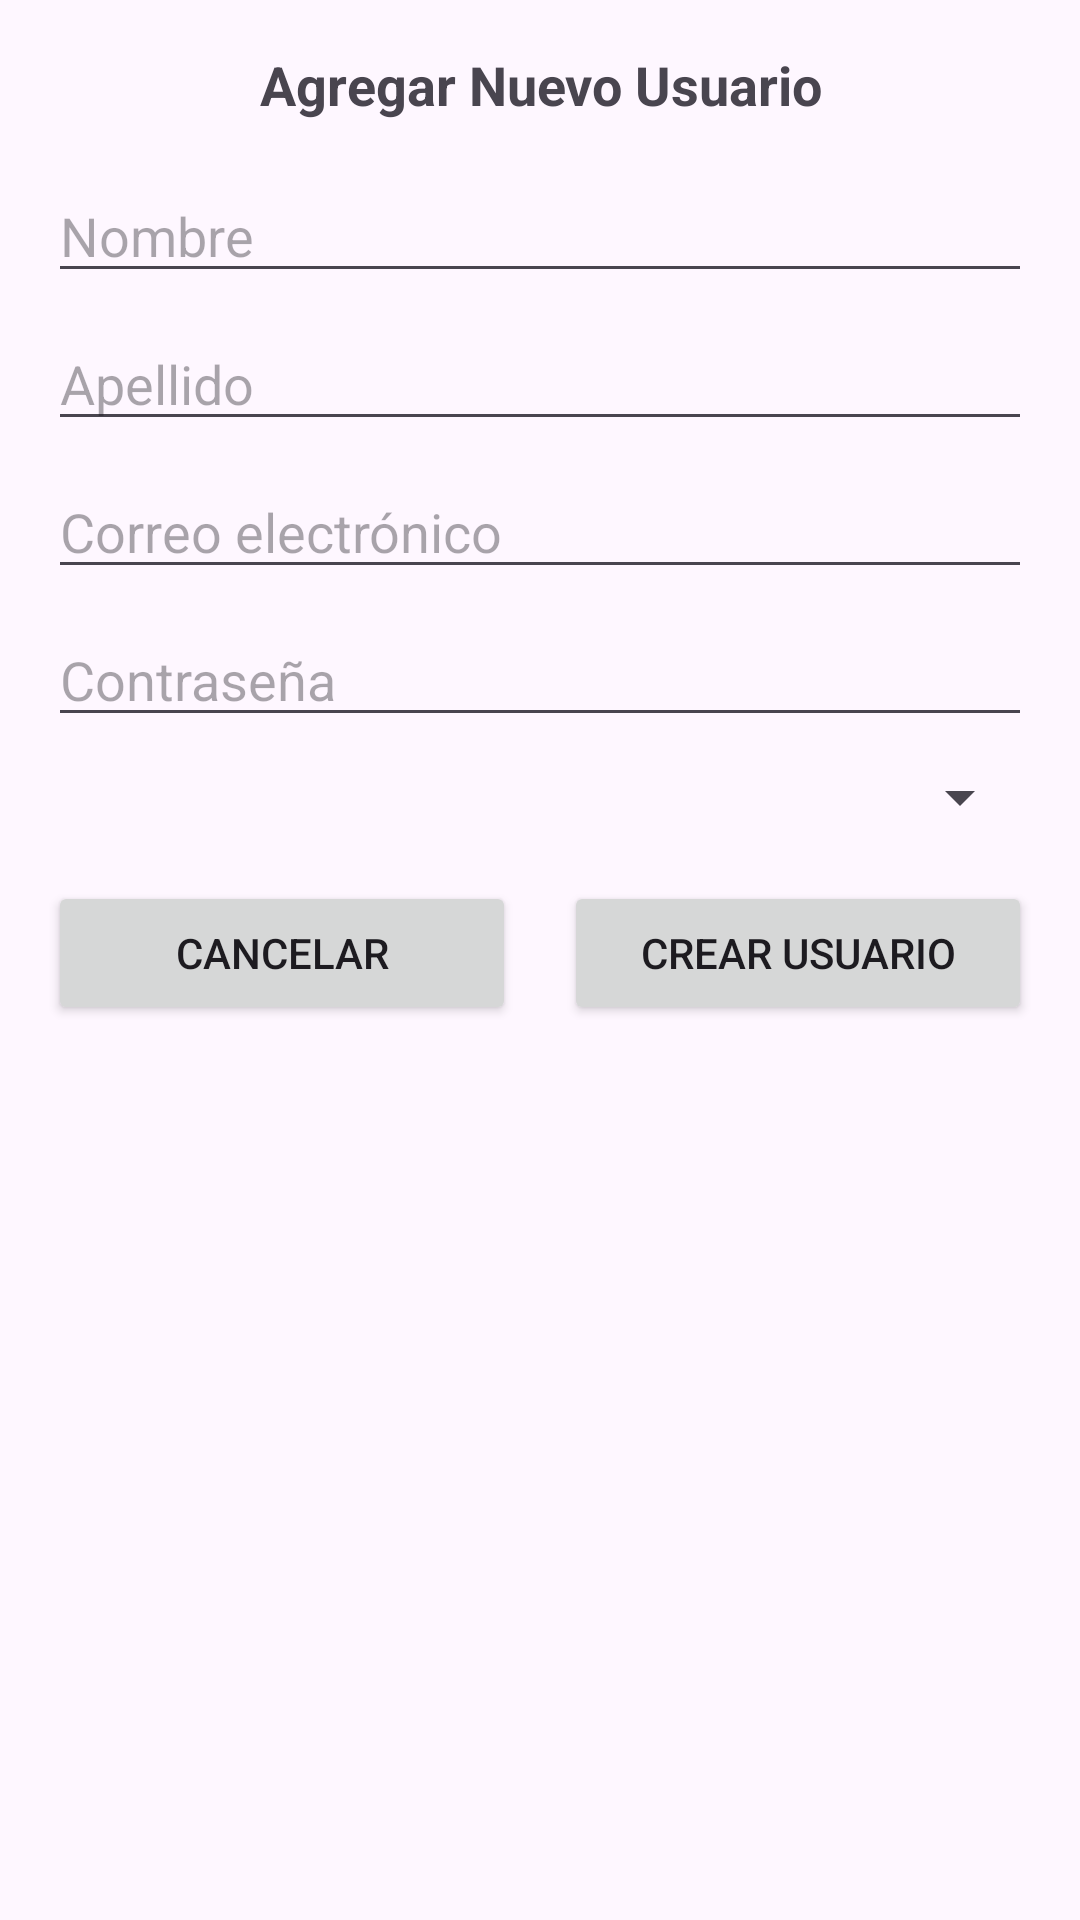

This screen was rendered from an Android layout file. Write that file and the resources it references.
<!-- AndroidManifest.xml: application theme Theme.InventariosTareas -->
<!-- res/layout/dialog_agregar_usuario.xml -->
<?xml version="1.0" encoding="utf-8"?>
<LinearLayout xmlns:android="http://schemas.android.com/apk/res/android"
    android:layout_width="match_parent"
    android:layout_height="wrap_content"
    android:orientation="vertical"
    android:padding="16dp">

    <TextView
        android:layout_width="match_parent"
        android:layout_height="wrap_content"
        android:text="Agregar Nuevo Usuario"
        android:textSize="18sp"
        android:textStyle="bold"
        android:gravity="center"
        android:layout_marginBottom="16dp"/>

    <EditText
        android:id="@+id/etNombre"
        android:layout_width="match_parent"
        android:layout_height="wrap_content"
        android:hint="Nombre"
        android:layout_marginBottom="8dp"/>

    <EditText
        android:id="@+id/etApellido"
        android:layout_width="match_parent"
        android:layout_height="wrap_content"
        android:hint="Apellido"
        android:layout_marginBottom="8dp"/>

    <EditText
        android:id="@+id/etCorreo"
        android:layout_width="match_parent"
        android:layout_height="wrap_content"
        android:hint="Correo electrónico"
        android:inputType="textEmailAddress"
        android:layout_marginBottom="8dp"/>

    <EditText
        android:id="@+id/etPassword"
        android:layout_width="match_parent"
        android:layout_height="wrap_content"
        android:hint="Contraseña"
        android:inputType="textPassword"
        android:layout_marginBottom="8dp"/>

    <Spinner
        android:id="@+id/spinnerRol"
        android:layout_width="match_parent"
        android:layout_height="wrap_content"
        android:layout_marginBottom="16dp"/>

    <LinearLayout
        android:layout_width="match_parent"
        android:layout_height="wrap_content"
        android:orientation="horizontal"
        android:gravity="center">

        <Button
            android:id="@+id/btnCancelar"
            android:layout_width="0dp"
            android:layout_height="wrap_content"
            android:layout_weight="1"
            android:text="Cancelar"
            android:layout_marginEnd="8dp"/>

        <Button
            android:id="@+id/btnCrear"
            android:layout_width="0dp"
            android:layout_height="wrap_content"
            android:layout_weight="1"
            android:text="Crear Usuario"
            android:layout_marginStart="8dp"/>

    </LinearLayout>

</LinearLayout>
<!-- resources referenced by this layout -->
<resources>
  <style name="Theme.InventariosTareas" parent="Base.Theme.InventariosTareas" />
  <style name="Base.Theme.InventariosTareas" parent="Theme.Material3.DayNight.NoActionBar">
          
          
      </style>
</resources>
